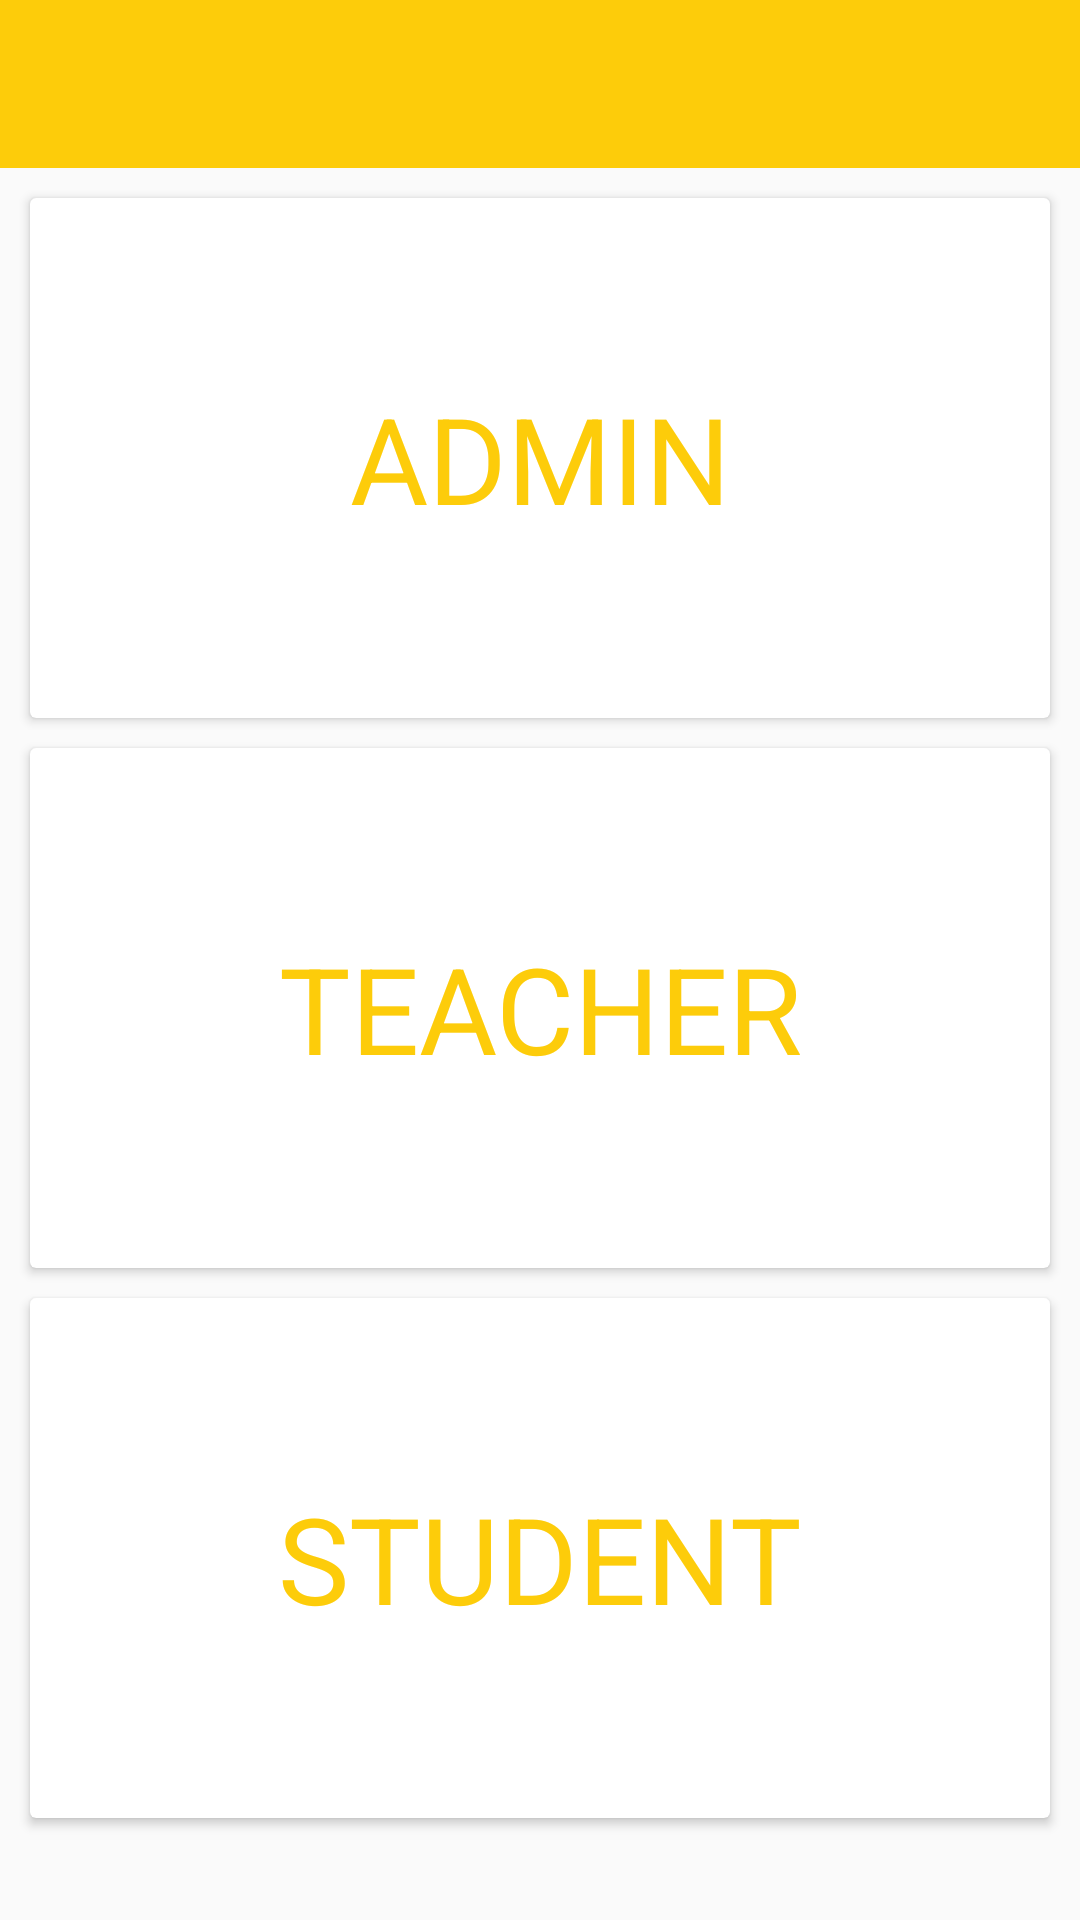

The Android layout XML behind this screen, and the referenced resources:
<!-- AndroidManifest.xml: application theme AppTheme -->
<!-- res/layout/activity_main.xml -->
<?xml version="1.0" encoding="utf-8"?>
<RelativeLayout xmlns:android="http://schemas.android.com/apk/res/android"
    xmlns:app="http://schemas.android.com/apk/res-auto"
    xmlns:tools="http://schemas.android.com/tools"
    android:layout_width="match_parent"
    android:layout_height="match_parent"
    tools:context=".MainActivity">

    <include android:id="@+id/bar1"
        layout="@layout/bar"/>

    <LinearLayout
        android:layout_width="match_parent"
        android:layout_height="match_parent"
        android:orientation="vertical"
        android:layout_below="@+id/bar1"
        android:layout_margin="5dp">

        <android.support.v7.widget.CardView
            android:layout_width="match_parent"
            android:layout_height="wrap_content"
            android:layout_margin="5dp"
            android:id="@+id/admin">

            <TextView
                android:layout_width="match_parent"
                android:layout_height="match_parent"
                android:text="ADMIN"
                android:textSize="40sp"
                android:gravity="center"
                android:padding="60dp"
                android:textColor="@color/colorPrimaryDark"/>

        </android.support.v7.widget.CardView>
        <android.support.v7.widget.CardView
            android:layout_width="match_parent"
            android:layout_height="wrap_content"
            android:layout_margin="5dp"
            android:id="@+id/teacher">

            <TextView
                android:layout_width="match_parent"
                android:layout_height="match_parent"
                android:text="TEACHER"
                android:textSize="40sp"
                android:gravity="center"
                android:padding="60dp"
                android:textColor="@color/colorPrimaryDark"/>

        </android.support.v7.widget.CardView>
        <android.support.v7.widget.CardView
            android:layout_width="match_parent"
            android:layout_height="wrap_content"
            android:layout_margin="5dp"
            android:id="@+id/student">

            <TextView
                android:layout_width="match_parent"
                android:layout_height="match_parent"
                android:text="STUDENT"
                android:textSize="40sp"
                android:gravity="center"
                android:padding="60dp"
                android:textColor="@color/colorPrimaryDark"/>

        </android.support.v7.widget.CardView>

    </LinearLayout>


</RelativeLayout>
<!-- res/layout/bar.xml (included above) -->
<?xml version="1.0" encoding="utf-8"?>
<android.support.v7.widget.Toolbar
    xmlns:android="http://schemas.android.com/apk/res/android"
    android:layout_width="match_parent"
    android:layout_height="wrap_content"
    android:id="@+id/bar"
    xmlns:app="http://schemas.android.com/apk/res-auto"
    android:background="@color/colorPrimaryDark"
    android:theme="@style/Base.ThemeOverlay.AppCompat.Dark.ActionBar"
    app:popupTheme="@style/MenuStyle">

</android.support.v7.widget.Toolbar>
<!-- resources referenced by this layout -->
<resources>
  <color name="colorPrimaryDark">#fdcc0a</color>
  <style name="MenuStyle" parent="Theme.AppCompat.Light">
          <item name="android:background">#fff</item>
      </style>
  <style name="AppTheme" parent="Theme.AppCompat.Light.NoActionBar">
          
          <item name="colorPrimary">@color/colorPrimary</item>
          <item name="colorPrimaryDark">@color/colorPrimaryDark</item>
          <item name="colorAccent">@color/colorAccent</item>
      </style>
  <color name="colorPrimary">#000</color>
  <color name="colorAccent">#f106c2</color>
</resources>
